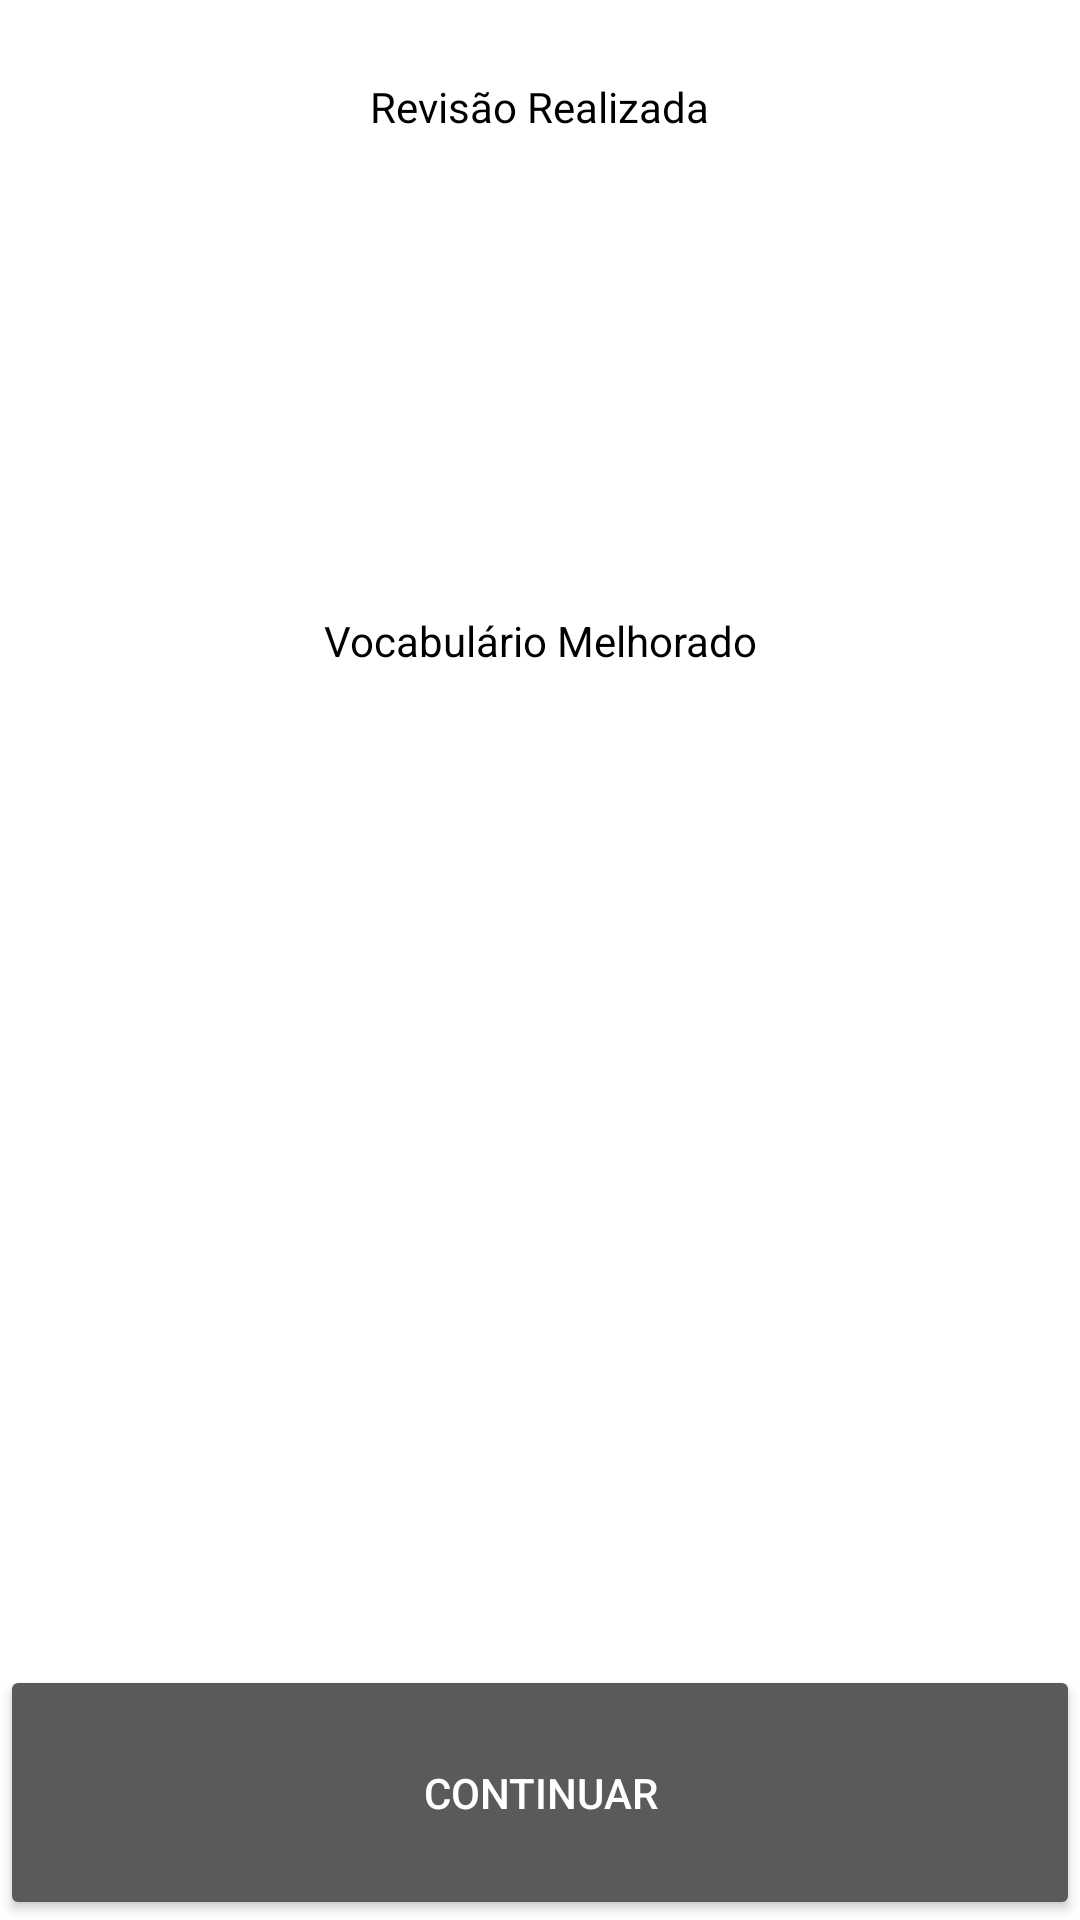

The Android layout XML behind this screen, and the referenced resources:
<!-- AndroidManifest.xml: application theme Theme.AppCompat.NoActionBar -->
<!-- res/layout/activity_reviewscore.xml -->
<?xml version="1.0" encoding="utf-8"?>
<android.support.constraint.ConstraintLayout xmlns:android="http://schemas.android.com/apk/res/android"
    xmlns:app="http://schemas.android.com/apk/res-auto"
    xmlns:tools="http://schemas.android.com/tools"
    android:layout_width="match_parent"
    android:layout_height="match_parent"
    tools:context="acgkv.english4u.Score">

    <LinearLayout
        android:layout_width="match_parent"
        android:layout_height="match_parent"
        android:orientation="vertical"
        android:background="#FFF"
        tools:layout_editor_absoluteX="16dp"
        tools:layout_editor_absoluteY="0dp">

        <LinearLayout
            android:layout_width="match_parent"
            android:layout_height="match_parent"
            android:layout_weight="0.48"
            android:gravity="center">

            <TextView
                android:textColor="#000"
                android:layout_width="wrap_content"
                android:layout_height="wrap_content"
                android:text="Revisão Realizada" />
        </LinearLayout>

        <LinearLayout
            android:layout_width="match_parent"
            android:layout_height="match_parent"
            android:layout_weight="0.3"
            android:gravity="center"
            android:orientation="vertical">

            <LinearLayout
                android:layout_width="match_parent"
                android:layout_height="wrap_content"
                android:layout_gravity="center">
                <TextView
                    android:layout_width="match_parent"
                    android:layout_height="match_parent"
                    android:textColor="#000"
                    android:gravity="center"
                    android:text="Vocabulário Melhorado"
                    android:id="@+id/stars"/>

            </LinearLayout>
        </LinearLayout>

        <LinearLayout
            android:layout_width="match_parent"
            android:layout_height="match_parent"
            android:layout_weight="0.3"
            android:orientation="vertical">

            <LinearLayout
                android:layout_width="match_parent"
                android:layout_height="match_parent"
                android:layout_weight="0.3"
                android:gravity="center"
                android:orientation="vertical">

                <LinearLayout
                    android:layout_width="match_parent"
                    android:layout_height="match_parent"
                    android:layout_weight="0.3"
                    android:gravity="center">

                    <TextView
                        android:layout_width="wrap_content"
                        android:layout_height="wrap_content"
                        android:text=""
                        android:textColor="#000" />
                </LinearLayout>

                <LinearLayout
                    android:layout_width="match_parent"
                    android:layout_height="match_parent"
                    android:layout_weight="0.05"
                    android:gravity="center">

                    <ImageView
                        android:layout_width="wrap_content"
                        android:layout_height="wrap_content" />

                    <TextView
                        android:id="@+id/reward"
                        android:layout_width="wrap_content"
                        android:layout_height="wrap_content"
                        android:textColor="#000" />
                </LinearLayout>
            </LinearLayout>

            <LinearLayout
                android:layout_width="match_parent"
                android:layout_height="match_parent"
                android:layout_weight="0.7">

                <Button
                    android:id="@+id/cont"
                    android:layout_width="match_parent"
                    android:layout_height="match_parent"
                    android:text="Continuar" />
            </LinearLayout>
        </LinearLayout>
    </LinearLayout>

</android.support.constraint.ConstraintLayout>
<!-- resources referenced by this layout -->
<resources>

</resources>
